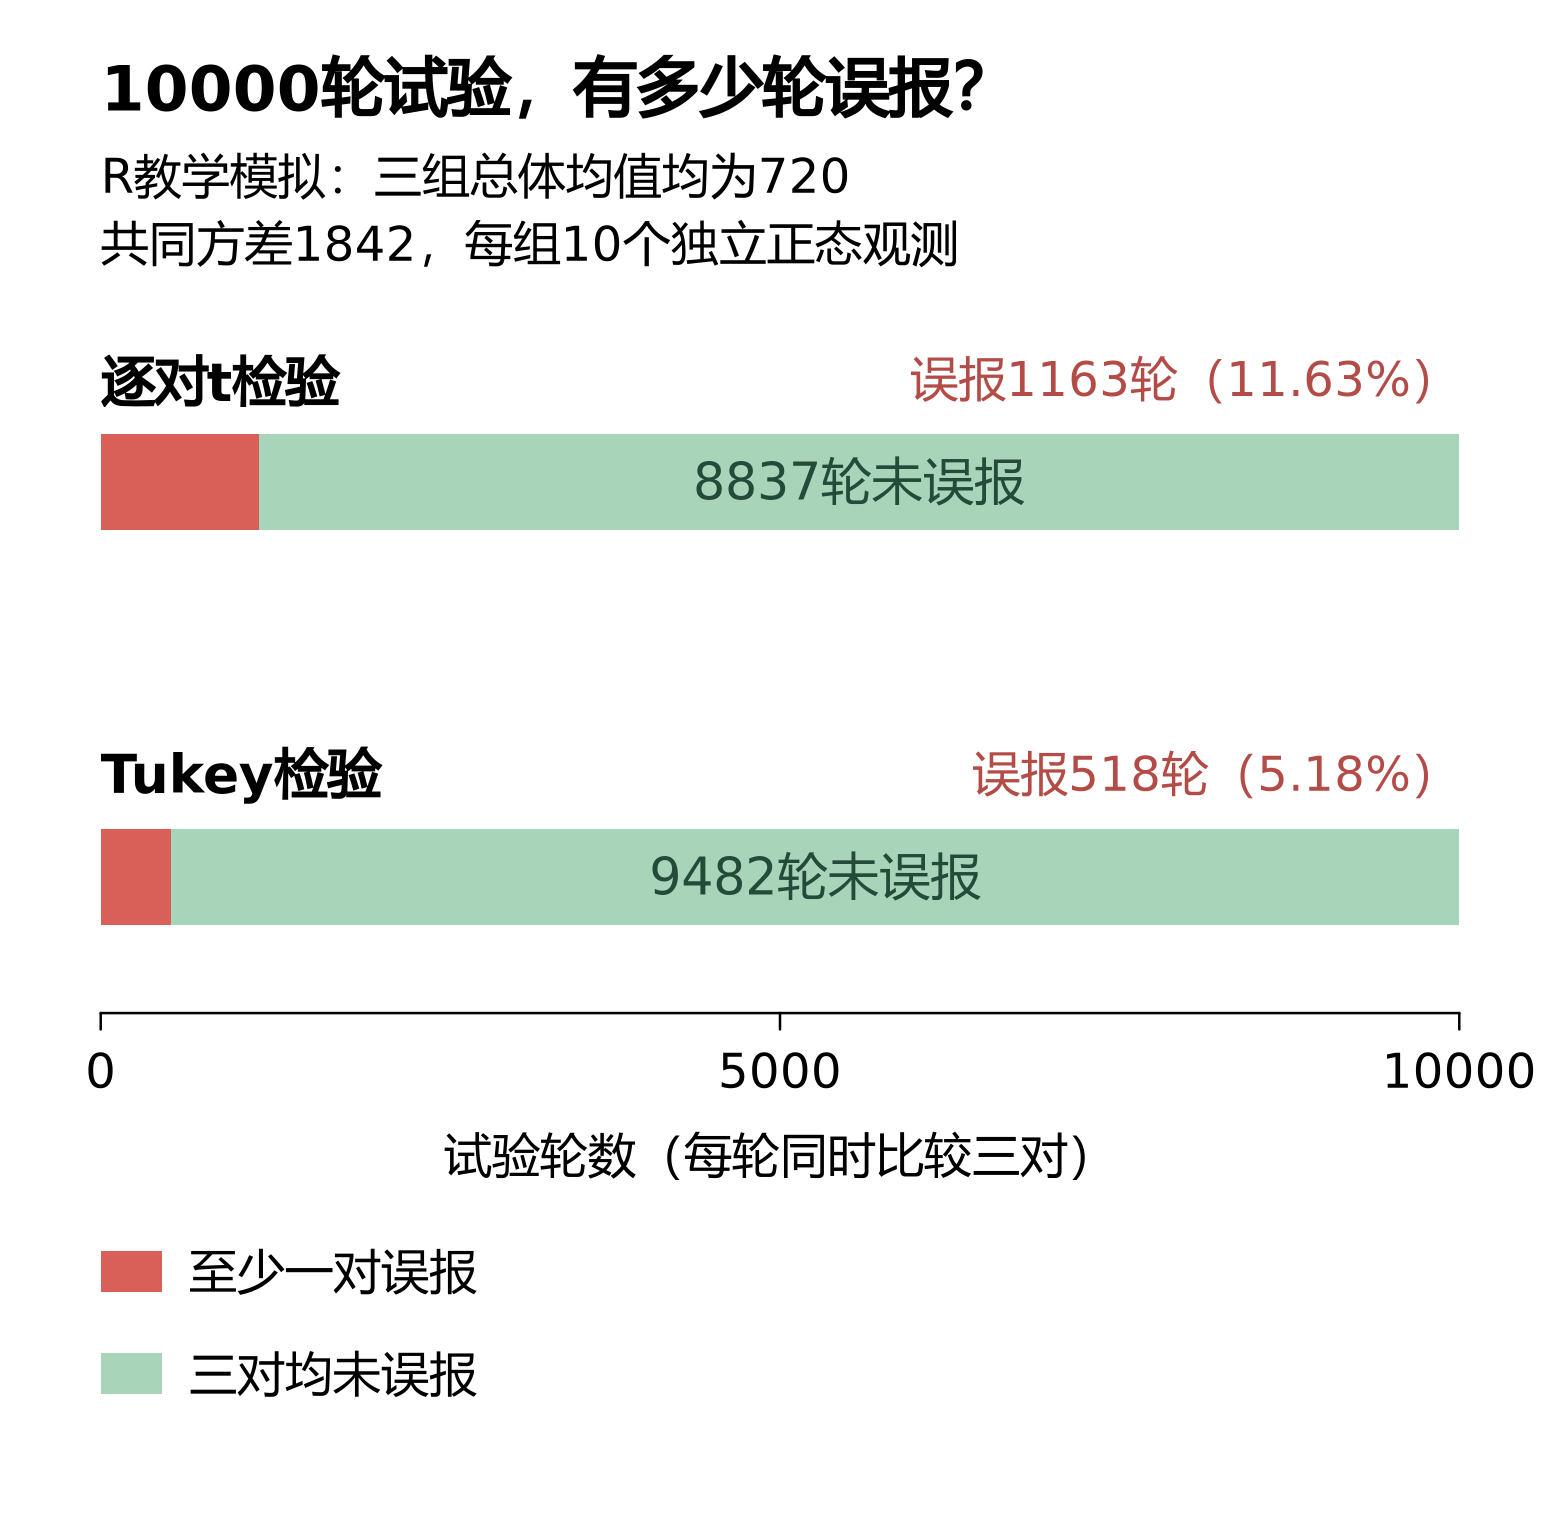

Source data for this figure (header and first rows):
method, status, count
Unadjusted pairs, 有误报, 1163
Unadjusted pairs, 无误报, 8837
Tukey family, 有误报, 518
Tukey family, 无误报, 9482
